Image classification data set "dataset2mo" (lei047483-a11y/TCM-MicroScope on GitHub). Class labels (24): arborvitae seed, baiziren, banxiaqu, chinese angelica, chuanqiong, cinnabar, cinnamon bark, codonopsis root, cuwuweizi, danggui, dangshen, fuling, honey fried astragalus, honey fried licorice, poria, processed pinellia, rougui, sour jujube seed, suanzaoren, szechuan lovage rhizome, vinegar processed schisandra, zhigancao, zhihuangqi, zhusha.

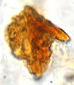
Label: vinegar processed schisandra

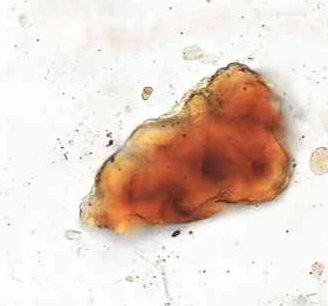
Label: cuwuweizi

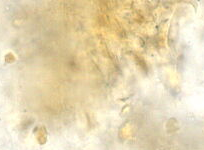
Label: szechuan lovage rhizome

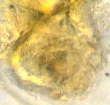
Label: cinnamon bark

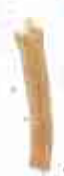
Label: poria

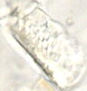
Label: rougui
